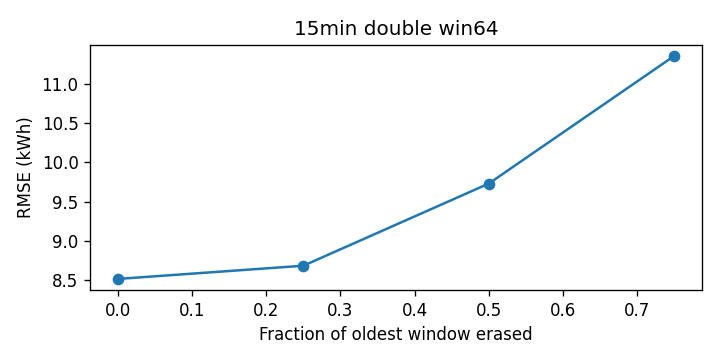

Source data for this figure (header and first rows):
cutoff, rmse_kwh
0.0, 8.518
0.25, 8.686
0.5, 9.732
0.75, 11.36
